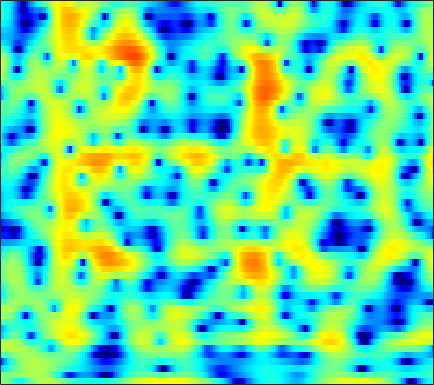

Values plotted in this chart, from the file beside it:
0.89554, 0.54018, -0.058337, -0.8038, -1.4563, -2.428, -3.4356, -4.1235, -4.7363, -4.762, -4.1704, -3.4532, -2.3631, -1.2898, -0.55669, 0.28981, 0.97761, 1.3904, 1.8079, 2.0795, 2.2121, 2.226, 2.1362, 1.9284
-0.5127, -0.3816, -0.2203, -0.07086, 0.03592, 0.1773, 0.3236, 0.4402, 0.6093, 0.7944, 0.9929, 1.145, 1.344, 1.522, 1.633, 1.735, 1.769, 1.74, 1.615, 1.38, 1.018, 0.6547, 0.0342, -0.7602
-7.016, -6.306, -5.24, -4.152, -3.367, -2.398, -1.529, -0.9439, -0.2519, 0.3449, 0.8515, 1.174, 1.533, 1.81, 1.966, 2.103, 2.158, 2.147, 2.059, 1.888, 1.635, 1.39, 0.9955, 0.5268
-13.38, -11.12, -8.41, -6.198, -4.829, -3.316, -2.089, -1.32, -0.4641, 0.2284, 0.78, 1.112, 1.458, 1.704, 1.828, 1.923, 1.942, 1.914, 1.825, 1.685, 1.501, 1.339, 1.096, 0.8298
-2.583, -2.262, -1.746, -1.178, -0.7484, -0.2061, 0.2804, 0.5947, 0.944, 1.208, 1.384, 1.459, 1.485, 1.43, 1.339, 1.153, 0.9015, 0.6759, 0.3395, -0.02044, -0.3721, -0.6099, -0.8614, -1.014
1.716, 1.806, 1.926, 2.034, 2.101, 2.156, 2.16, 2.126, 2.023, 1.845, 1.596, 1.369, 1.022, 0.6324, 0.3156, -0.157, -0.7153, -1.223, -2.072, -3.191, -4.655, -6.002, -7.912, -8.922
1.834, 1.882, 2, 2.125, 2.183, 2.163, 1.993, 1.747, 1.216, 0.4312, -0.5991, -1.509, -2.789, -3.864, -4.296, -4.255, -3.767, -3.381, -3.056, -3.073, -3.48, -4.024, -4.859, -5.198
-7.63, -6.246, -4.304, -2.764, -1.931, -1.228, -0.9664, -1.056, -1.564, -2.524, -4.006, -5.565, -8.439, -12.19, -13.7, -10.84, -7.252, -5.209, -3.211, -1.785, -0.7024, -0.03297, 0.7579, 1.492
-8.873, -7.785, -6.128, -4.765, -4.007, -3.341, -3.01, -2.957, -3.075, -3.359, -3.736, -4.03, -4.329, -4.421, -4.303, -3.887, -3.217, -2.588, -1.649, -0.7216, 0.1214, 0.694, 1.407, 2.074
-2.329, -2.31, -2.225, -2.196, -2.262, -2.474, -2.824, -3.175, -3.709, -4.289, -4.82, -5.071, -5.059, -4.662, -4.168, -3.359, -2.501, -1.872, -1.069, -0.3017, 0.4, 0.8681, 1.424, 1.921
1.072, 1.071, 0.9535, 0.6674, 0.3377, -0.3132, -1.274, -2.269, -4.11, -6.873, -11.09, -15.43, -15.05, -9.566, -6.706, -4.037, -2.154, -1.132, -0.2126, 0.3192, 0.6184, 0.7469, 0.8388, 0.8962
1.424, 1.722, 1.97, 2.089, 2.069, 1.838, 1.303, 0.6945, -0.3126, -1.422, -2.515, -3.13, -3.178, -2.353, -1.508, -0.4601, 0.3392, 0.7673, 1.043, 0.8756, 0.1828, -0.7255, -2.605, -5.555
-3.21, -2.183, -1.024, -0.1236, 0.3637, 0.7807, 1.002, 1.068, 1.028, 0.9065, 0.7439, 0.6644, 0.6376, 0.658, 0.7278, 0.8443, 0.8606, 0.7745, 0.5845, 0.2673, -0.3187, -0.9888, -2.086, -3.172
-6.738, -5.132, -3.298, -1.909, -1.147, -0.3801, 0.1792, 0.4753, 0.6929, 0.7206, 0.6735, 0.6181, 0.4729, 0.2705, 0.1079, -0.05485, -0.1546, -0.2322, -0.3399, -0.3863, -0.375, -0.352, -0.3184, -0.2263
-5.311, -3.968, -2.432, -1.263, -0.5653, 0.1711, 0.6604, 0.8591, 0.9261, 0.8115, 0.5251, 0.1721, -0.4358, -1.125, -1.69, -2.433, -2.89, -2.963, -2.78, -2.333, -1.624, -0.9866, -0.1674, 0.5115
-2.585, -1.557, -0.4629, 0.3809, 0.9112, 1.435, 1.685, 1.694, 1.512, 1.093, 0.3352, -0.4523, -1.771, -3.492, -5.168, -8.202, -12.33, -14.56, -11.84, -7.683, -4.618, -2.898, -1.061, 0.4164
-1.293, -0.4972, 0.3324, 1.041, 1.444, 1.726, 1.769, 1.67, 1.302, 0.639, -0.2702, -1.094, -2.499, -4.23, -5.606, -7.703, -9.709, -10.11, -9.188, -7.319, -4.958, -3.341, -1.561, -0.01562
-1.048, -0.3868, 0.3628, 1.037, 1.355, 1.504, 1.47, 1.305, 0.8007, 0.01136, -0.9399, -1.816, -3.28, -4.856, -5.938, -7.187, -8.254, -8.538, -7.938, -6.645, -5.106, -3.785, -1.942, -0.3002
-1.943, -1.148, -0.1498, 0.5017, 0.789, 1.038, 1.008, 0.7612, 0.2357, -0.5829, -1.817, -3.009, -4.803, -7.228, -9.512, -13.03, -18.04, -21.62, -17.68, -12.29, -8.236, -5.917, -3.193, -0.8038
-4.263, -3.175, -1.978, -1.287, -0.9176, -0.5529, -0.5343, -0.7199, -1.14, -1.855, -3.007, -3.995, -5.694, -8.122, -10.34, -13.16, -16.4, -18.48, -17.73, -14.61, -10.76, -7.703, -4.124, -1.314
-6.57, -5.672, -4.931, -4.32, -3.892, -3.617, -3.457, -3.379, -3.513, -3.833, -4.26, -4.856, -5.933, -7.138, -8.538, -10.62, -13.29, -16.18, -17.88, -14.51, -9.466, -6.545, -3.224, -0.521
-9.856, -9.481, -9.31, -8.981, -8.776, -8.707, -8.436, -8.084, -7.611, -7.075, -6.551, -6.341, -6.118, -5.964, -6.059, -6.25, -6.166, -6.12, -5.605, -4.553, -3.239, -1.995, -0.3683, 1.174
-14.5, -14.44, -14.26, -14.67, -15.6, -16.79, -17.56, -17, -14.54, -11.75, -9.604, -8.205, -6.67, -5.618, -4.837, -4.063, -3.336, -2.751, -2.039, -1.192, -0.3139, 0.3811, 1.36, 2.289
-17.69, -16.63, -15.86, -16.34, -17.11, -19.2, -21.49, -20.42, -16.3, -12.48, -9.622, -7.875, -6.043, -4.614, -3.744, -2.683, -1.879, -1.325, -0.5997, 0.003528, 0.6755, 1.157, 1.796, 2.51
-14.19, -13.14, -12.29, -11.71, -11.22, -10.93, -10.19, -9.607, -8.441, -7.11, -5.742, -4.714, -3.631, -2.565, -1.959, -1.281, -0.7215, -0.4567, -0.1265, 0.07632, 0.2793, 0.4845, 0.8313, 1.411
-9.29, -8.464, -7.718, -6.83, -6.319, -5.635, -4.921, -4.427, -3.708, -2.996, -2.275, -1.76, -1.169, -0.629, -0.2865, -0.04619, 0.07779, 0.01398, -0.3926, -1.008, -2.074, -2.969, -3.798, -3.47
-7.176, -6.426, -5.462, -4.617, -4.185, -3.53, -3.129, -2.794, -2.431, -2.119, -1.788, -1.598, -1.189, -0.9118, -0.7078, -0.4494, -0.4677, -0.5679, -1.075, -2.085, -3.874, -6.087, -10.56, -11.23
-7.557, -6.769, -5.738, -5.154, -4.765, -4.535, -4.491, -4.575, -4.828, -5.109, -5.372, -5.404, -5.242, -4.747, -4.28, -3.549, -2.863, -2.483, -2.013, -1.851, -1.687, -1.648, -1.31, -0.5954
-7.575, -6.896, -6.111, -5.832, -5.655, -5.951, -6.419, -7.161, -8.469, -10.31, -12.65, -14.09, -14.77, -12.57, -10.41, -8.175, -6.068, -4.864, -3.413, -2.196, -1.097, -0.3236, 0.6672, 1.672
-6.75, -6.075, -5.666, -5.419, -5.553, -5.981, -6.832, -7.772, -9.531, -11.98, -15.35, -18.27, -19.26, -16.03, -13.6, -10.58, -8.351, -6.649, -4.809, -2.983, -1.457, -0.3389, 0.9904, 2.193
-5.287, -4.75, -4.396, -4.168, -4.309, -4.577, -5.346, -5.982, -7.264, -8.625, -10.23, -11.15, -12.58, -12.92, -13.07, -12.3, -10.36, -8.816, -6.386, -4.258, -2.232, -0.9188, 0.6846, 2.084
-3.894, -3.524, -2.938, -2.76, -2.625, -2.838, -3.187, -3.733, -4.601, -5.903, -7.515, -9.19, -11.78, -16.48, -22.11, -26.96, -15.98, -11.81, -8.353, -5.534, -3.364, -1.831, -0.1134, 1.504
-3.635, -3.181, -2.272, -1.827, -1.429, -1.362, -1.338, -1.641, -2.1, -2.989, -4.028, -5.132, -6.548, -8.294, -9.15, -9.855, -9.441, -8.683, -7.683, -6.547, -5.181, -3.876, -1.907, 0.04013
-5.739, -4.274, -2.801, -1.569, -0.9713, -0.3285, -0.04197, 0.09451, 0.0198, -0.1967, -0.6283, -1.018, -1.746, -2.541, -3.087, -4.084, -5.017, -6.31, -8.338, -12.52, -15.29, -11.29, -5.4, -1.718
-7.968, -5.554, -3.833, -2.315, -1.692, -0.8009, -0.3046, 0.08861, 0.3476, 0.5705, 0.5806, 0.5438, 0.3605, 0.05155, -0.2693, -0.8195, -1.597, -2.433, -3.661, -5.014, -5.082, -4.134, -1.861, 0.3143
-5.672, -5.301, -5.007, -4.818, -4.53, -4.211, -3.547, -3.126, -2.381, -1.803, -1.245, -0.9584, -0.582, -0.3103, -0.2364, -0.05595, -0.03499, 0.1138, 0.2099, 0.4667, 0.9595, 1.368, 2.127, 2.792
-5.644, -6.792, -8.234, -10.4, -11.69, -12.57, -10.97, -9.454, -7.497, -6.109, -5.042, -4.483, -3.87, -3.312, -2.803, -2.13, -1.285, -0.6304, 0.2639, 1.176, 1.95, 2.572, 3.193, 3.733
-6.156, -7.359, -9.918, -13.21, -16.81, -19.58, -15.53, -12.94, -10.71, -9.423, -9.065, -9.015, -9.421, -9.449, -8.916, -7.302, -5.174, -3.675, -1.728, -0.1164, 1.264, 2.13, 3.076, 3.814
-5.07, -5.671, -6.636, -7.736, -8.315, -8.925, -9.142, -9.119, -9.192, -9.611, -10.69, -12.14, -15.52, -24, -28.35, -14.79, -9.288, -6.356, -3.566, -1.327, 0.4289, 1.472, 2.672, 3.549
-3.909, -4.089, -4.271, -4.662, -4.954, -5.337, -5.824, -6.15, -6.734, -7.471, -8.289, -8.95, -9.917, -10.22, -9.961, -8.661, -6.631, -5.102, -3.125, -1.299, 0.2376, 1.246, 2.379, 3.244
-2.915, -2.848, -2.801, -2.852, -3.053, -3.291, -3.686, -4.061, -4.627, -5.32, -6.01, -6.501, -7.049, -7.107, -6.98, -6.157, -4.989, -3.937, -2.381, -0.9467, 0.415, 1.31, 2.292, 3.102
-2.132, -1.893, -1.792, -1.681, -1.647, -1.803, -2.056, -2.41, -3.078, -3.96, -5.199, -6.375, -7.927, -9.532, -9.731, -8.608, -6.417, -4.564, -2.489, -0.7045, 0.7447, 1.596, 2.521, 3.188
-2.878, -2.537, -1.941, -1.39, -0.9787, -0.7061, -0.6868, -0.8427, -1.387, -2.322, -3.75, -5.295, -8.374, -13.6, -17.93, -12.12, -6.749, -4.188, -1.579, 0.26, 1.504, 2.224, 2.85, 3.162
-9.462, -7.27, -4.276, -2.308, -1.286, -0.2872, 0.2149, 0.3809, 0.3608, 0.02467, -0.5293, -1.004, -1.748, -2.311, -2.23, -1.753, -0.7973, 0.09041, 1.143, 1.936, 2.463, 2.639, 2.558, 2.173
-8.017, -6.413, -4.001, -2.225, -1.341, -0.4276, 0.1838, 0.47, 0.7482, 0.9299, 1.016, 1.057, 1.16, 1.326, 1.479, 1.762, 2.14, 2.41, 2.636, 2.734, 2.61, 2.248, 1.455, 0.1841
-1.156, -1.34, -1.388, -1.3, -1.27, -1.289, -1.218, -1.129, -0.9116, -0.5088, -0.003204, 0.3716, 0.9276, 1.464, 1.74, 2.173, 2.483, 2.592, 2.67, 2.571, 2.214, 1.798, 0.9935, -0.2142
1.324, 0.7263, -0.2773, -1.443, -2.336, -3.674, -4.941, -5.462, -5.331, -4.336, -2.893, -1.784, -0.562, 0.4342, 1.101, 1.705, 2.065, 2.239, 2.336, 2.241, 2.006, 1.8, 1.402, 0.8753
2.931, 1.923, 0.4086, -1.549, -3.495, -6.774, -12.12, -21.13, -18.25, -9.908, -5.76, -3.671, -1.688, -0.2332, 0.6034, 1.258, 1.641, 1.772, 1.66, 1.421, 1.22, 1.09, 1.04, 1.198
3.801, 2.746, 1.234, -0.5202, -2.09, -4.28, -6.229, -7.225, -7.388, -6.256, -4.484, -3.221, -1.661, -0.3655, 0.3231, 0.8253, 0.9708, 0.7637, -0.0821, -1.383, -2.807, -3.561, -3.004, -1.111
2.456, 1.658, 0.2396, -1.415, -2.663, -4.635, -6.642, -7.681, -8.161, -7.442, -5.982, -4.629, -2.88, -1.637, -0.9801, -0.2854, -0.1797, -0.5742, -1.693, -3.892, -7.99, -12.53, -9.373, -3.437
-1.82, -2.331, -3.365, -4.888, -6.468, -9.096, -13.01, -18.09, -37.41, -17.38, -11.7, -9.078, -6.585, -4.803, -3.72, -2.704, -2.124, -1.902, -1.79, -1.869, -1.908, -1.77, -0.9647, 0.3853
-6.288, -6.339, -6.624, -7.363, -8.253, -9.817, -11.59, -12.59, -13.29, -12.73, -11.44, -10.32, -8.743, -7.212, -6.28, -5.173, -4.121, -3.376, -2.548, -1.764, -0.9577, -0.2908, 0.6686, 1.688
-8.451, -7.931, -7.768, -8.032, -8.375, -9.105, -9.967, -10.64, -11.31, -11.7, -11.72, -11.4, -10.75, -9.763, -8.877, -7.582, -6.239, -5.297, -4.049, -2.808, -1.572, -0.6272, 0.5788, 1.75
-7.233, -6.934, -6.987, -7.377, -7.891, -8.734, -9.809, -10.84, -12.39, -14.12, -15.69, -16.44, -16.33, -14.82, -13.04, -10.97, -9.176, -7.918, -6.304, -4.761, -3.214, -2.046, -0.4471, 1.116
-4.92, -5.111, -5.526, -6.206, -6.936, -8.19, -9.786, -11.19, -13.55, -16.72, -21.66, -28.4, -27.92, -20.08, -17.05, -14.05, -12.08, -10.96, -9.84, -8.632, -6.887, -5.189, -2.717, -0.3186
-3.379, -3.783, -4.429, -5.324, -6.13, -7.527, -9.234, -10.73, -12.81, -14.85, -16.37, -17.02, -16.82, -15.81, -14.71, -13.44, -12.93, -13.37, -15.45, -20.92, -17.87, -11.43, -5.704, -1.738
-3.36, -3.614, -4.221, -5.094, -5.991, -7.465, -9.405, -11.17, -14.14, -17.55, -19.73, -18.95, -16.22, -13.81, -12.38, -11.04, -10.24, -10.05, -10.06, -9.808, -8.2, -6.092, -3.014, -0.2287
-4.855, -4.808, -4.983, -5.428, -5.997, -7.093, -8.67, -10.21, -12.96, -16.5, -18.74, -17.23, -13.73, -10.89, -9.293, -7.59, -6.219, -5.306, -4.227, -3.115, -1.861, -0.8388, 0.6185, 2.046
